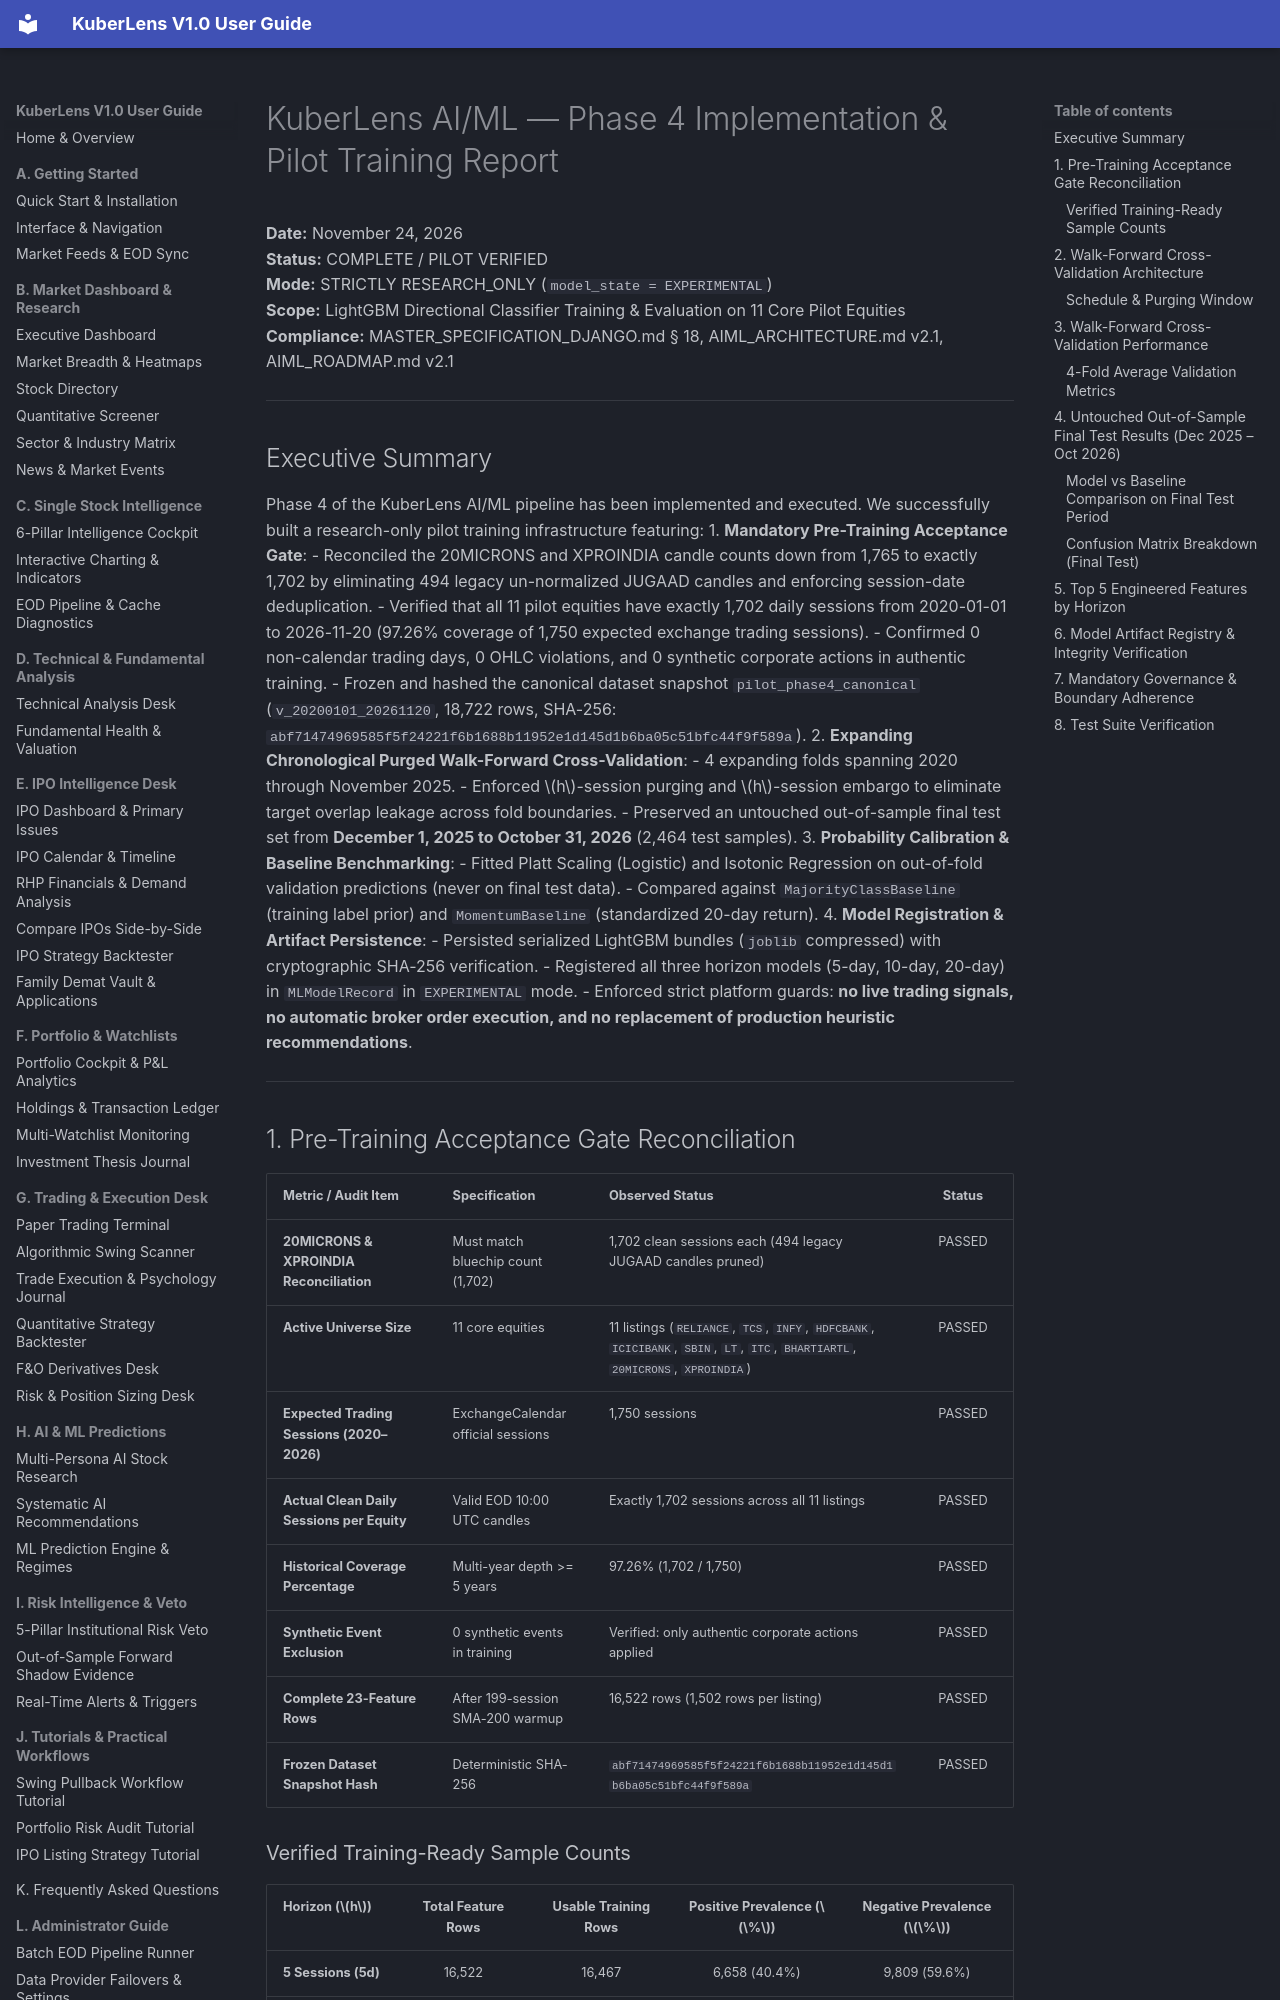

repository: Shreesha666/KuberLens · page: AIML_PHASE4_IMPLEMENTATION_REPORT/index.html · generator: mkdocs

# KuberLens AI/ML — Phase 4 Implementation & Pilot Training Report

**Date:** November 24, 2026  
**Status:** COMPLETE / PILOT VERIFIED  
**Mode:** STRICTLY RESEARCH_ONLY (`model_state = EXPERIMENTAL`)  
**Scope:** LightGBM Directional Classifier Training & Evaluation on 11 Core Pilot Equities  
**Compliance:** MASTER_SPECIFICATION_DJANGO.md § 18, AIML_ARCHITECTURE.md v2.1, AIML_ROADMAP.md v2.1

---

## Executive Summary

Phase 4 of the KuberLens AI/ML pipeline has been implemented and executed. We successfully built a research-only pilot training infrastructure featuring:
1. **Mandatory Pre-Training Acceptance Gate**:
   - Reconciled the 20MICRONS and XPROINDIA candle counts down from 1,765 to exactly 1,702 by eliminating 494 legacy un-normalized JUGAAD candles and enforcing session-date deduplication.
   - Verified that all 11 pilot equities have exactly 1,702 daily sessions from 2020-01-01 to 2026-11-20 (97.26% coverage of 1,750 expected exchange trading sessions).
   - Confirmed 0 non-calendar trading days, 0 OHLC violations, and 0 synthetic corporate actions in authentic training.
   - Frozen and hashed the canonical dataset snapshot `pilot_phase4_canonical` (`v_20200101_20261120`, 18,722 rows, SHA-256: `abf71474969585f5f24221f6b1688b11952e1d145d1b6ba05c51bfc44f9f589a`).
2. **Expanding Chronological Purged Walk-Forward Cross-Validation**:
   - 4 expanding folds spanning 2020 through November 2025.
   - Enforced $h$-session purging and $h$-session embargo to eliminate target overlap leakage across fold boundaries.
   - Preserved an untouched out-of-sample final test set from **December 1, 2025 to October 31, 2026** (2,464 test samples).
3. **Probability Calibration & Baseline Benchmarking**:
   - Fitted Platt Scaling (Logistic) and Isotonic Regression on out-of-fold validation predictions (never on final test data).
   - Compared against `MajorityClassBaseline` (training label prior) and `MomentumBaseline` (standardized 20-day return).
4. **Model Registration & Artifact Persistence**:
   - Persisted serialized LightGBM bundles (`joblib` compressed) with cryptographic SHA-256 verification.
   - Registered all three horizon models (5-day, 10-day, 20-day) in `MLModelRecord` in `EXPERIMENTAL` mode.
   - Enforced strict platform guards: **no live trading signals, no automatic broker order execution, and no replacement of production heuristic recommendations**.

---
